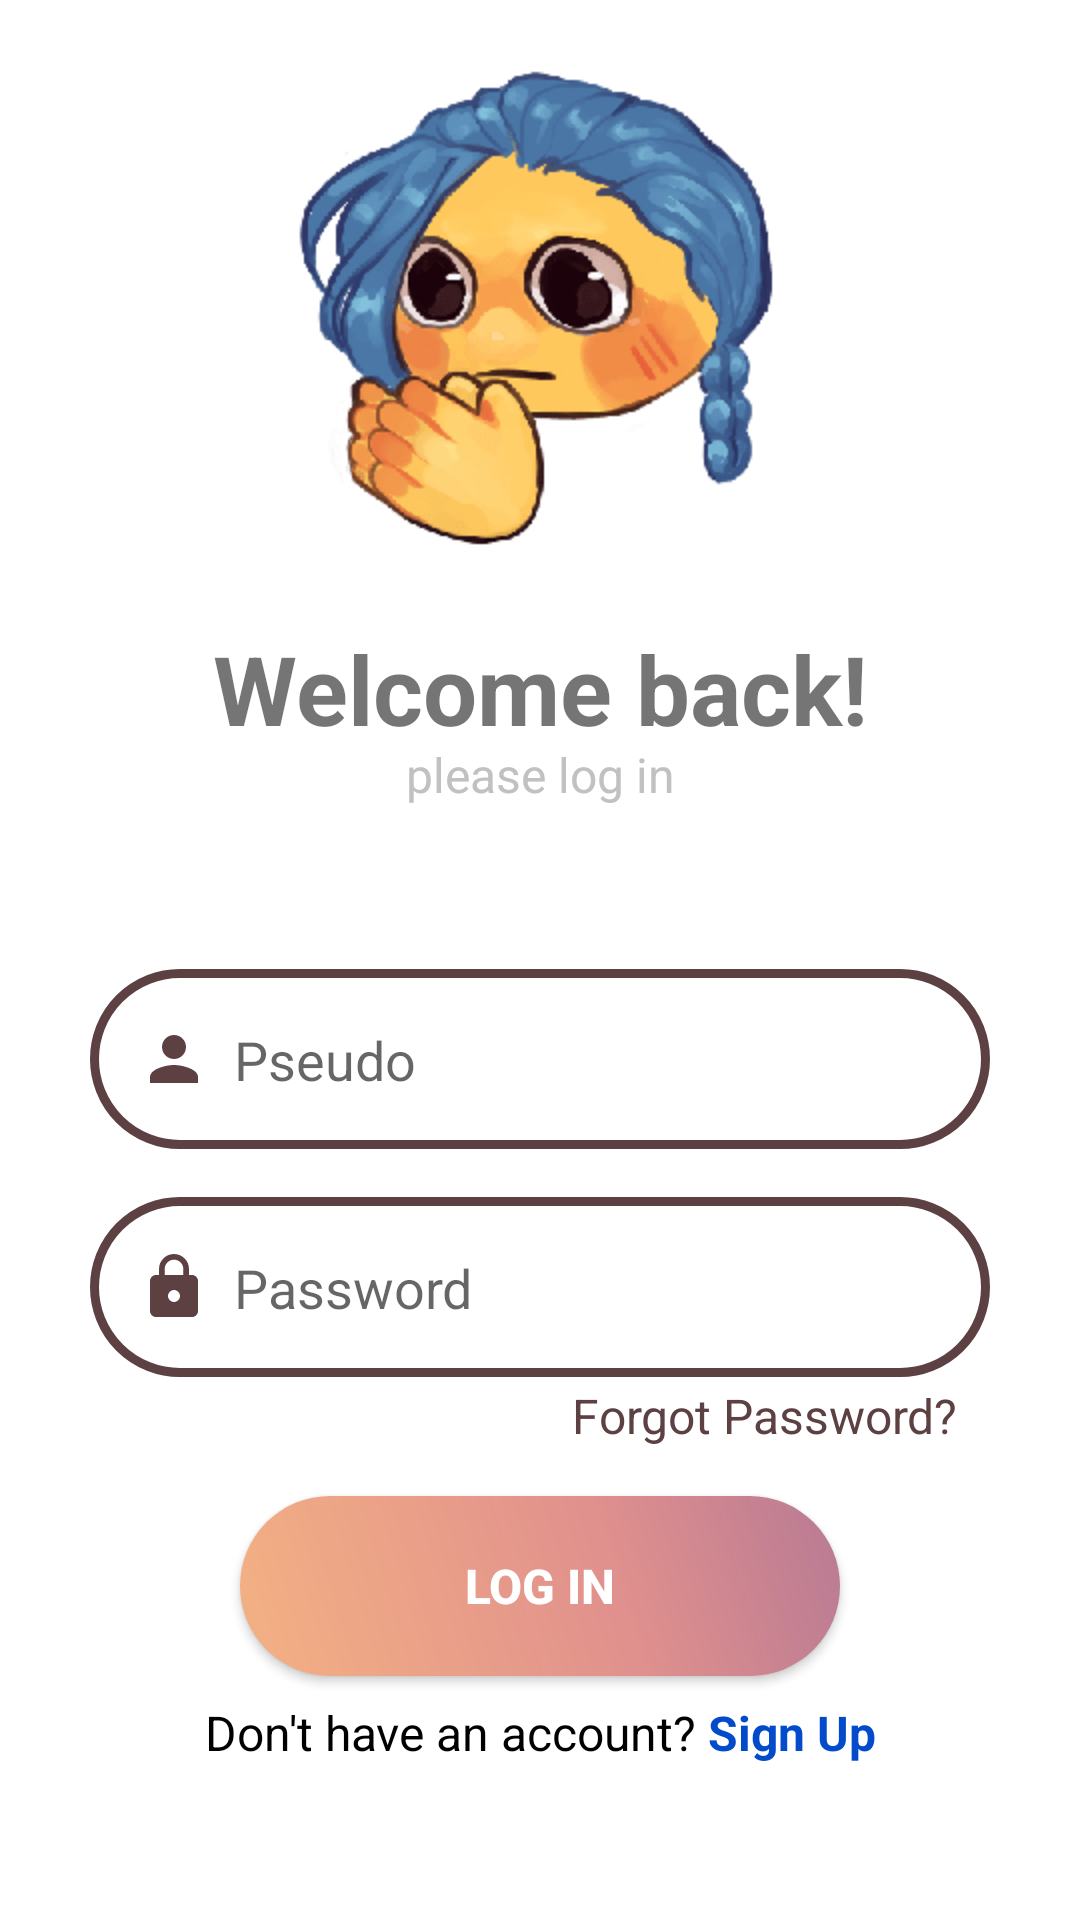

Produce the Android XML layout that renders to this screen, including the resource entries it uses.
<!-- AndroidManifest.xml: application theme Theme.LogInAndSignUp -->
<!-- res/layout/fragment_log_in.xml -->
<?xml version="1.0" encoding="utf-8"?>
<FrameLayout xmlns:android="http://schemas.android.com/apk/res/android"
    xmlns:app="http://schemas.android.com/apk/res-auto"
    xmlns:tools="http://schemas.android.com/tools"
    android:layout_width="match_parent"
    android:layout_height="match_parent"
    tools:context=".fragment.LogIn">

    <androidx.constraintlayout.widget.ConstraintLayout
        android:layout_width="match_parent"
        android:layout_height="match_parent">

        <ImageView
            android:id="@+id/imageView"
            android:layout_width="200dp"
            android:layout_height="200dp"
            android:src="@drawable/jinx_pray"
            app:layout_constraintEnd_toEndOf="parent"
            app:layout_constraintStart_toStartOf="parent"
            app:layout_constraintTop_toTopOf="parent"
            android:contentDescription="@string/DescLogo" />


        <TextView
            android:id="@+id/tvWelcomeBack"
            android:layout_width="wrap_content"
            android:layout_height="wrap_content"
            android:padding="8dp"
            android:text="@string/welcome_back"
            android:textSize="32sp"
            android:textStyle="bold"
            app:layout_constraintEnd_toEndOf="parent"
            app:layout_constraintStart_toStartOf="parent"
            app:layout_constraintTop_toBottomOf="@+id/imageView" />

        <TextView
            android:id="@+id/textView"
            android:layout_width="wrap_content"
            android:layout_height="wrap_content"
            android:layout_marginTop="-12dp"
            android:text="@string/please_log_in"
            android:textColor="#C1C1C1"
            android:textSize="16sp"
            app:layout_constraintEnd_toEndOf="parent"
            app:layout_constraintStart_toStartOf="parent"
            app:layout_constraintTop_toBottomOf="@+id/tvWelcomeBack" />

        <androidx.constraintlayout.widget.ConstraintLayout
            android:id="@+id/clPseudo"
            android:layout_width="300dp"
            android:layout_height="60dp"
            android:layout_marginTop="54dp"
            app:layout_constraintEnd_toEndOf="parent"
            app:layout_constraintStart_toStartOf="parent"
            app:layout_constraintTop_toBottomOf="@+id/textView"
            android:background="@drawable/shape_et">

            <ImageView
                android:id="@+id/ivPseudo"
                android:layout_width="24dp"
                android:layout_height="24dp"
                android:layout_marginStart="16dp"
                android:layout_marginTop="18dp"
                android:src="@drawable/baseline_person_24"
                app:layout_constraintStart_toStartOf="parent"
                app:layout_constraintTop_toTopOf="parent"
                android:contentDescription="@string/logo_pseudo" />

            <EditText
                android:id="@+id/etPseudo"
                android:layout_width="230dp"
                android:layout_height="wrap_content"
                android:layout_marginStart="8dp"
                android:background="@null"
                android:hint="Pseudo"
                android:inputType="textPersonName"
                app:layout_constraintBottom_toBottomOf="parent"
                app:layout_constraintStart_toEndOf="@+id/ivPseudo"
                app:layout_constraintTop_toTopOf="parent" />

        </androidx.constraintlayout.widget.ConstraintLayout>

<androidx.constraintlayout.widget.ConstraintLayout
            android:id="@+id/clPassword"
            android:layout_width="300dp"
            android:layout_height="60dp"
            android:layout_marginTop="16dp"
            app:layout_constraintEnd_toEndOf="parent"
            app:layout_constraintStart_toStartOf="parent"
            app:layout_constraintTop_toBottomOf="@+id/clPseudo"
            android:background="@drawable/shape_et">

            <ImageView
                android:id="@+id/ivPassword"
                android:layout_width="24dp"
                android:layout_height="24dp"
                android:layout_marginStart="16dp"
                android:layout_marginTop="18dp"
                android:src="@drawable/baseline_lock_24"
                app:layout_constraintStart_toStartOf="parent"
                app:layout_constraintTop_toTopOf="parent"
                android:contentDescription="@string/logo_password" />

            <EditText
                android:id="@+id/etPassword"
                android:layout_width="230dp"
                android:layout_height="wrap_content"
                android:layout_marginStart="8dp"
                android:background="@null"
                android:hint="Password"
                android:inputType="textPassword"
                app:layout_constraintBottom_toBottomOf="parent"
                app:layout_constraintStart_toEndOf="@+id/ivPassword"
                app:layout_constraintTop_toTopOf="parent" />

        </androidx.constraintlayout.widget.ConstraintLayout>

        <TextView
            android:id="@+id/tvForgotPassword"
            android:layout_width="wrap_content"
            android:layout_height="wrap_content"
            android:layout_marginTop="2dp"
            android:layout_marginStart="150dp"
            android:text="@string/forgot_password"
            android:textColor="@color/transparentBlack"
            android:textSize="16sp"
            android:clickable="true"
            app:layout_constraintEnd_toEndOf="parent"
            app:layout_constraintStart_toStartOf="parent"
            app:layout_constraintTop_toBottomOf="@+id/clPassword"
            android:focusable="true" />

        <androidx.appcompat.widget.AppCompatButton
            android:id="@+id/btnLogIn"
            android:layout_width="200dp"
            android:layout_height="60dp"
            android:layout_marginTop="16dp"
            android:background="@drawable/shape_btn"
            android:text="@string/log_in"
            android:textColor="@color/white"
            android:textSize="16sp"
            android:textStyle="bold"
            app:layout_constraintEnd_toEndOf="parent"
            app:layout_constraintStart_toStartOf="parent"
            app:layout_constraintTop_toBottomOf="@+id/tvForgotPassword" />

        <LinearLayout
            android:layout_width="wrap_content"
            android:layout_height="wrap_content"
            android:orientation="horizontal"
            app:layout_constraintEnd_toEndOf="parent"
            app:layout_constraintStart_toStartOf="parent"
            app:layout_constraintTop_toBottomOf="@+id/btnLogIn">

            <TextView
                android:id="@+id/tvSignUp"
                android:layout_width="wrap_content"
                android:layout_height="wrap_content"
                android:layout_marginTop="8dp"
                android:clickable="false"
                android:text="@string/don_t_have_an_account"
                android:textColor="@color/black"
                android:textSize="16sp" />

            <TextView
                android:id="@+id/tvSignUp2"
                android:layout_width="wrap_content"
                android:layout_height="wrap_content"
                android:layout_marginTop="8dp"
                android:clickable="true"
                android:focusable="true"
                android:text="@string/sign_up"
                android:textColor="#034bcb"
                android:textSize="16sp"
                android:textStyle="bold"
                android:layout_marginStart="4dp"/>

        </LinearLayout>

    </androidx.constraintlayout.widget.ConstraintLayout>

</FrameLayout>
<!-- resources referenced by this layout -->
<resources>
  <color name="black">#FF000000</color>
  <color name="transparentBlack">#5d4042</color>
  <color name="white">#FFFFFFFF</color>
  <!-- drawable baseline_lock_24 (drawable) -->
  <vector android:height="24dp" android:tint="@color/transparentBlack"
      android:viewportHeight="24" android:viewportWidth="24"
      android:width="24dp" xmlns:android="http://schemas.android.com/apk/res/android">
      <path android:fillColor="@android:color/white" android:pathData="M18,8h-1L17,6c0,-2.76 -2.24,-5 -5,-5S7,3.24 7,6v2L6,8c-1.1,0 -2,0.9 -2,2v10c0,1.1 0.9,2 2,2h12c1.1,0 2,-0.9 2,-2L20,10c0,-1.1 -0.9,-2 -2,-2zM12,17c-1.1,0 -2,-0.9 -2,-2s0.9,-2 2,-2 2,0.9 2,2 -0.9,2 -2,2zM15.1,8L8.9,8L8.9,6c0,-1.71 1.39,-3.1 3.1,-3.1 1.71,0 3.1,1.39 3.1,3.1v2z"/>
  </vector>
  <!-- drawable baseline_person_24 (drawable) -->
  <vector android:height="24dp" android:tint="@color/transparentBlack"
      android:viewportHeight="24" android:viewportWidth="24"
      android:width="24dp" xmlns:android="http://schemas.android.com/apk/res/android">
      <path android:fillColor="@android:color/white" android:pathData="M12,12c2.21,0 4,-1.79 4,-4s-1.79,-4 -4,-4 -4,1.79 -4,4 1.79,4 4,4zM12,14c-2.67,0 -8,1.34 -8,4v2h16v-2c0,-2.66 -5.33,-4 -8,-4z"/>
  </vector>
  <!-- drawable jinx_pray: png bitmap (drawable, 22641 bytes) -->
  <!-- drawable shape_btn (drawable) -->
  <?xml version="1.0" encoding="utf-8"?>
  <shape xmlns:android="http://schemas.android.com/apk/res/android" android:shape="rectangle" >
      <corners
          android:radius="30dp"
          />
      <gradient
          android:angle="45"
          android:centerX="62%"
          android:centerColor="#ffe0908d"
          android:startColor="#fff4b183"
          android:endColor="#ffb87a94"
          android:type="linear"
          />
  </shape>
  <!-- drawable shape_et (drawable) -->
  <?xml version="1.0" encoding="utf-8"?>
  <shape xmlns:android="http://schemas.android.com/apk/res/android" android:shape="rectangle" >
      <corners
          android:radius="50dp"
          />
      <padding
          android:left="0dp"
          android:top="0dp"
          android:right="0dp"
          android:bottom="0dp"
          />
      <stroke
          android:width="3dp"
          android:color="@color/transparentBlack"
          />
  </shape>
  <string name="DescLogo">Logo de l\'app</string>
  <string name="don_t_have_an_account">Don\'t have an account?</string>
  <string name="forgot_password">Forgot Password?</string>
  <string name="log_in">Log In</string>
  <string name="logo_password">logo password</string>
  <string name="logo_pseudo">Logo pseudo</string>
  <string name="please_log_in">please log in</string>
  <string name="sign_up">Sign Up</string>
  <string name="welcome_back">Welcome back!</string>
  <style name="Theme.LogInAndSignUp" parent="Theme.MaterialComponents.DayNight.NoActionBar">
          
          <item name="colorPrimary">@color/tacao</item>
          <item name="colorPrimaryVariant">@color/barleyWhite</item>
          <item name="colorOnPrimary">@color/white</item>
          
          <item name="colorSecondary">@color/tumbleweed</item>
          <item name="colorSecondaryVariant">@color/tacao</item>
          <item name="colorOnSecondary">@color/barleyWhite</item>
          
          <item name="android:statusBarColor">@color/naplesYellow</item>
          
      </style>
  <color name="tacao">#F4B183</color>
  <color name="barleyWhite">#FFF2CC</color>
  <color name="tumbleweed">#DFA67B</color>
  <color name="naplesYellow">#FFD966</color>
</resources>
